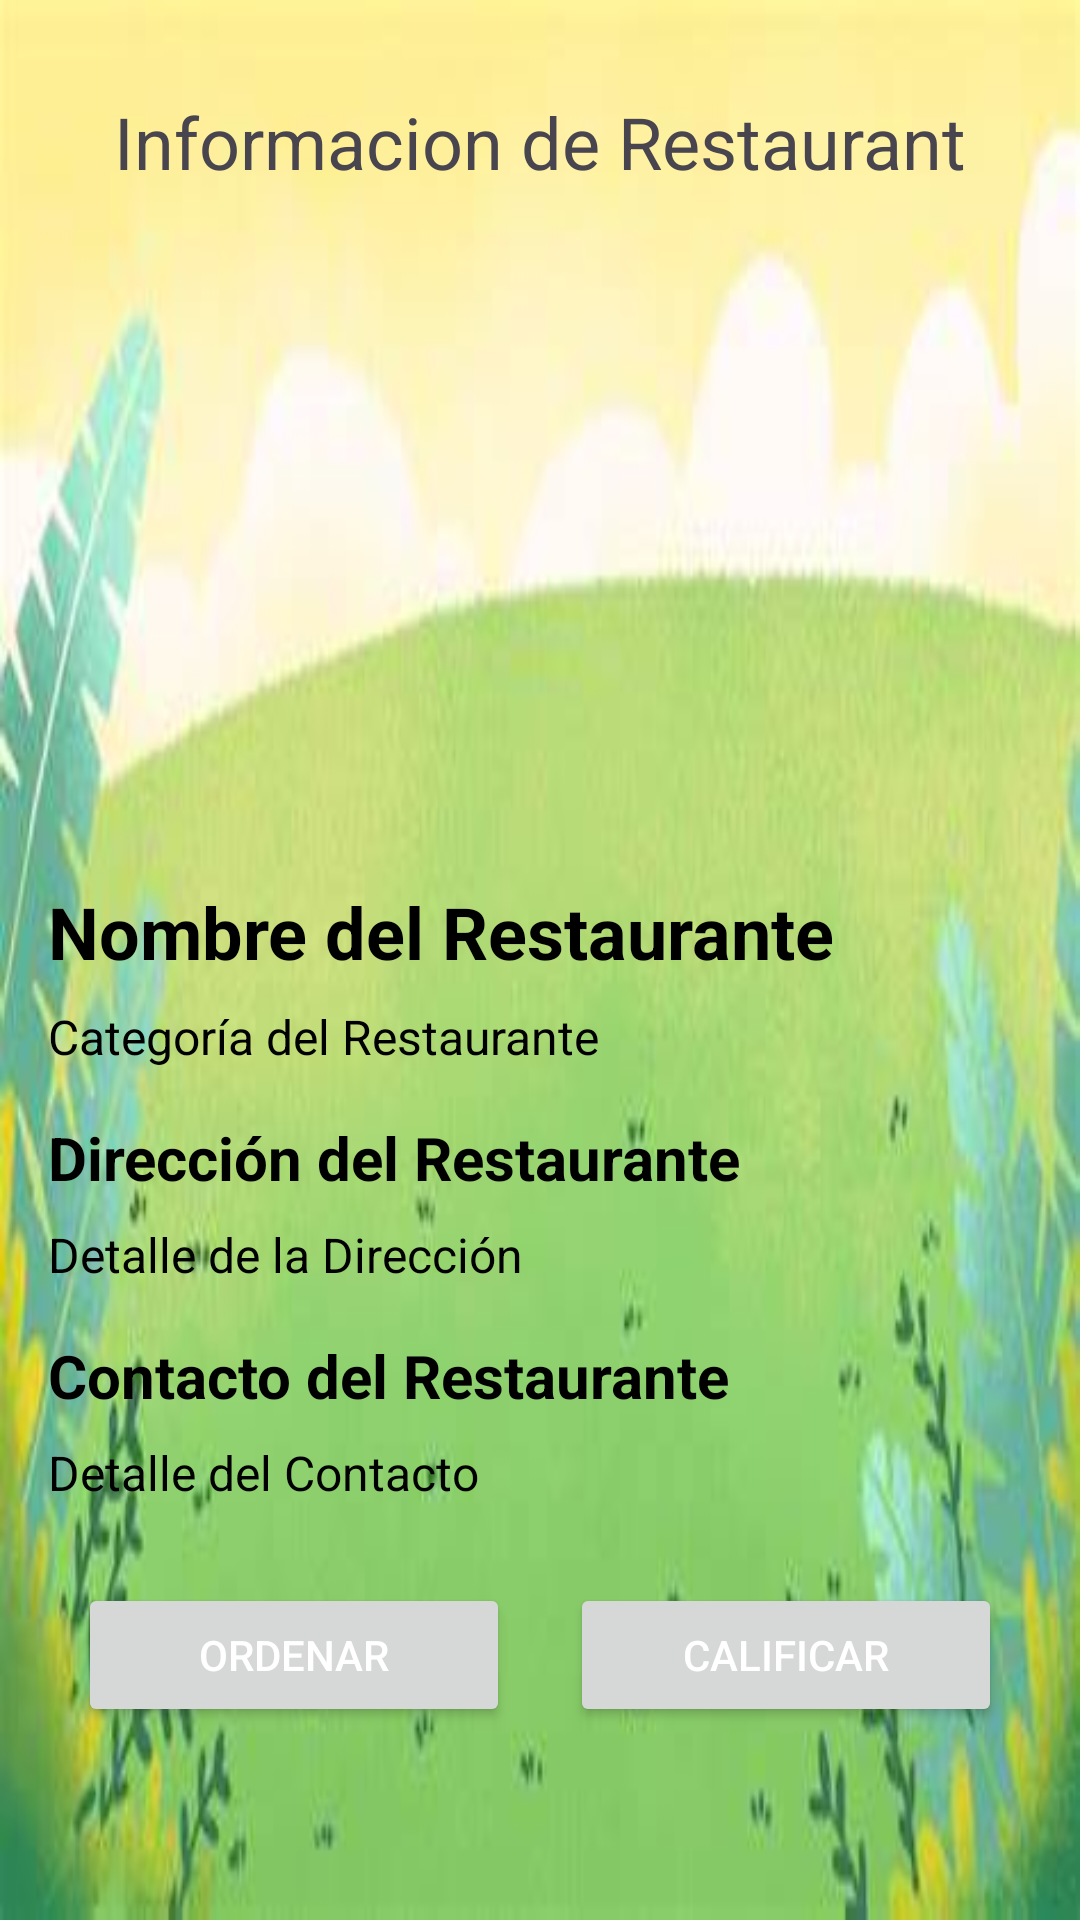

Android layout source for this screen:
<!-- AndroidManifest.xml: application theme Theme.Tacoraronaldoo -->
<!-- res/layout/activity_restaurant_informacion.xml -->
<?xml version="1.0" encoding="utf-8"?>
<ScrollView xmlns:android="http://schemas.android.com/apk/res/android"
    android:layout_width="match_parent"
    android:layout_height="match_parent"
    xmlns:tools="http://schemas.android.com/tools"
    android:id="@+id/main"
    android:background="@drawable/cesped"
    android:padding="16dp"
    tools:context=".activitys.RestaurantInformacion">

    <LinearLayout
        android:layout_width="match_parent"
        android:layout_height="wrap_content"
        android:orientation="vertical"
        android:gravity="center">
        <TextView
            android:layout_width="wrap_content"
            android:layout_height="wrap_content"
            android:text="Informacion de Restaurant"
            android:layout_margin="15dp"
            android:textSize="24dp"/>

        
        <LinearLayout
            android:layout_width="match_parent"
            android:layout_height="wrap_content"
            android:orientation="vertical">

            
            <ImageView
                android:id="@+id/ivRestaurantImage"
                android:layout_width="match_parent"
                android:layout_height="200dp"
                android:scaleType="centerCrop"
                android:src="@drawable/img_rest" />

            
            <TextView
                android:id="@+id/tvRestaurantName"
                android:layout_width="wrap_content"
                android:layout_height="wrap_content"
                android:layout_marginTop="16dp"
                android:text="Nombre del Restaurante"
                android:textSize="24sp"
                android:textStyle="bold"
                android:textColor="@color/black" />

            
            <TextView
                android:id="@+id/tvRestaurantCategory"
                android:layout_width="wrap_content"
                android:layout_height="wrap_content"
                android:layout_marginTop="8dp"
                android:text="Categoría del Restaurante"
                android:textSize="16sp"
                android:textColor="@color/black" />

            
            <TextView
                android:id="@+id/tvRestaurantAddress"
                android:layout_width="wrap_content"
                android:layout_height="wrap_content"
                android:layout_marginTop="16dp"
                android:text="Dirección del Restaurante"
                android:textSize="20sp"
                android:textStyle="bold"
                android:textColor="@color/black" />

            <TextView
                android:id="@+id/tvRestaurantAddressDetail"
                android:layout_width="wrap_content"
                android:layout_height="wrap_content"
                android:layout_marginTop="8dp"
                android:text="Detalle de la Dirección"
                android:textSize="16sp"
                android:textColor="@color/black" />

            
            <TextView
                android:id="@+id/tvRestaurantContact"
                android:layout_width="wrap_content"
                android:layout_height="wrap_content"
                android:layout_marginTop="16dp"
                android:text="Contacto del Restaurante"
                android:textSize="20sp"
                android:textStyle="bold"
                android:textColor="@color/black" />

            <TextView
                android:id="@+id/tvRestaurantContactDetail"
                android:layout_width="wrap_content"
                android:layout_height="wrap_content"
                android:layout_marginTop="8dp"
                android:text="Detalle del Contacto"
                android:textSize="16sp"
                android:textColor="@color/black" />

        </LinearLayout>

        
        <LinearLayout
            android:layout_width="match_parent"
            android:layout_height="wrap_content"
            android:orientation="horizontal"
            android:layout_marginTop="16dp">

            <Button
                android:id="@+id/btnOrder"
                android:layout_width="0dp"
                android:layout_height="wrap_content"
                android:layout_weight="1"
                android:text="Ordenar"
                android:layout_margin="10dp"
                android:textColor="@android:color/white"/>

            <Button
                android:id="@+id/btnCalificar"
                android:layout_width="0dp"
                android:layout_height="wrap_content"
                android:layout_weight="1"
                android:text="Calificar"
                android:layout_margin="10dp"
                android:textColor="@android:color/white" />

        </LinearLayout>

    </LinearLayout>
</ScrollView>
<!-- resources referenced by this layout -->
<resources>
  <!-- drawable cesped: png bitmap (drawable, 170544 bytes) -->
  <style name="Theme.Tacoraronaldoo" parent="Base.Theme.Tacoraronaldoo" />
  <style name="Base.Theme.Tacoraronaldoo" parent="Theme.Material3.DayNight.NoActionBar">
          
          
      </style>
  <!-- not gathered from this repository: default colours our renderer supplied (Android Studio template values) -->
  <color name="black">#FF000000</color>
</resources>
